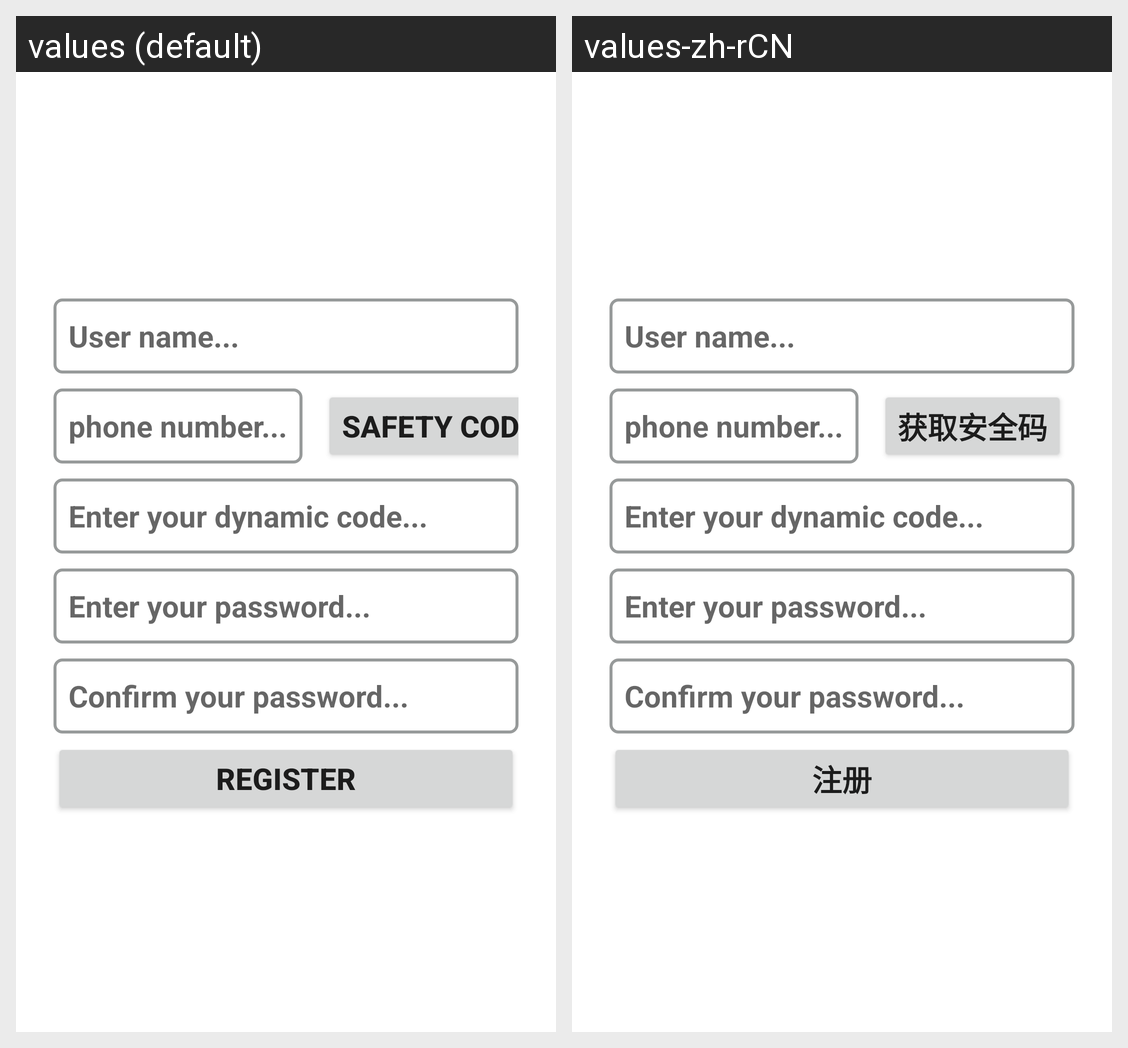

Strings drawn on this Android screen and how each of the app's shown locales translates them:
Android screen res/layout/fragment_register.xml rendered under 2 locales, left to right: values (default), values-zh-rCN. Device: Nexus 5 (rendered at 1080×1920; each locale shown at half size, 540×960, under a caption strip naming it); theme AppTheme.
Strings drawn on this screen, with the default value and each locale's value (text and hints the layout hard-codes, and strings that could not be matched under every locale, appear in the picture but are not listed):

label_btn_get_code
  values: Safety Code
  values-zh-rCN: 获取安全码

label_register
  values: Register
  values-zh-rCN: 注册
